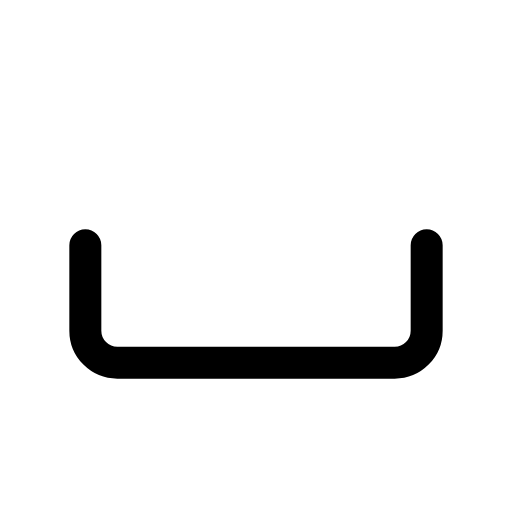
t = 0.00 s
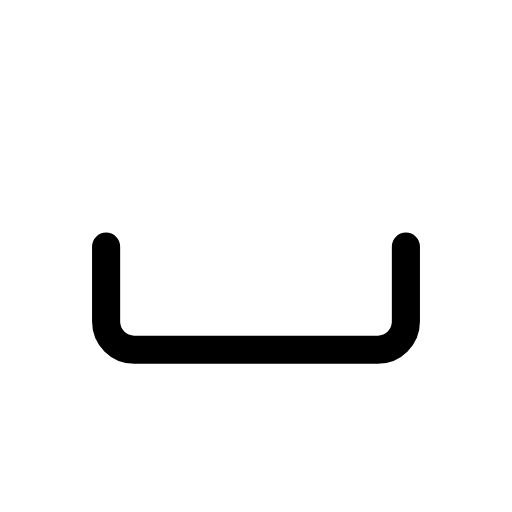
t = 0.12 s
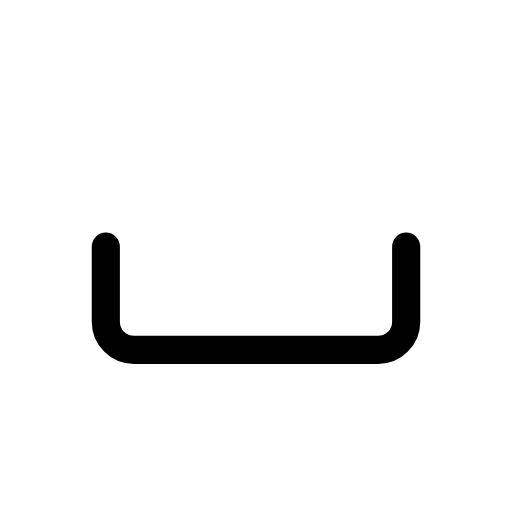
t = 0.25 s
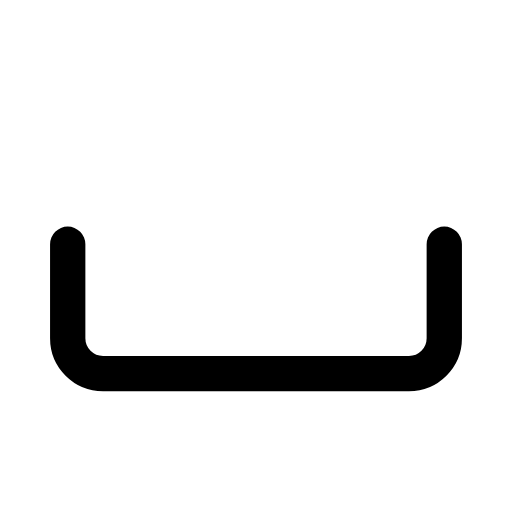
t = 0.35 s
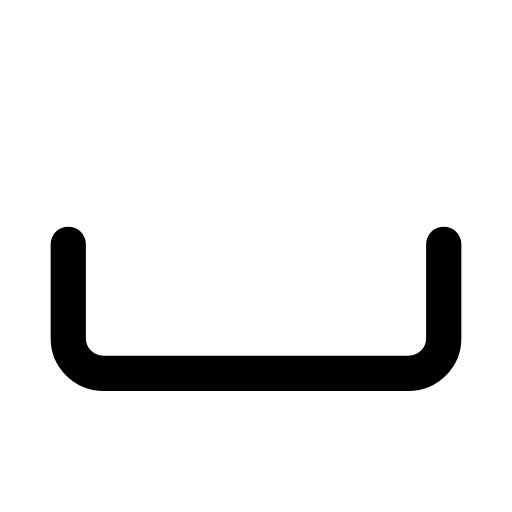
t = 0.46 s
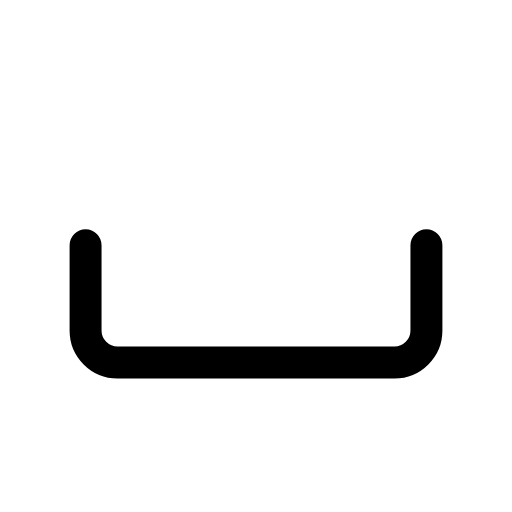
t = 0.58 s

The animated SVG that drew these frames (rendered in a browser with its animation timeline set to each time). Animation: 1 CSS @keyframes rule; one cycle of 0.70 s, repeats indefinitely.

<svg xmlns="http://www.w3.org/2000/svg" viewBox="0 0 24 24" width="24" height="24" class="rd-a-space-key" data-rd-animate="hover"><style>.rd-a-space-key{overflow:visible}.rd-a-space-key *{transform-box:view-box}.rd-a-space-key .a{transform-origin:12px 12px}@media (prefers-reduced-motion:no-preference){.rd-a-space-key[data-rd-animate="hover"]:hover .a,:hover>.rd-a-space-key[data-rd-animate="parent"] .a,.rd-a-space-key[data-rd-animate="play"] .a,.rd-a-space-key[data-rd-animate="loop"] .a{animation:rd-space-key-m calc(0.7s*var(--rd-speed,1)) cubic-bezier(.34,1.3,.5,1)}.rd-a-space-key[data-rd-animate="loop"] *{animation-iteration-count:infinite!important}@keyframes rd-space-key-m{0%,100%{scale:1}35%{scale:.88}65%{scale:1.1}}}</style><g fill="none" stroke="currentColor" stroke-linecap="round" stroke-linejoin="round" stroke-width="1.5"><g class="a"><path d="M4 11.5v4a1.5 1.5 0 0 0 1.5 1.5h13a1.5 1.5 0 0 0 1.5-1.5v-4"/></g></g></svg>
